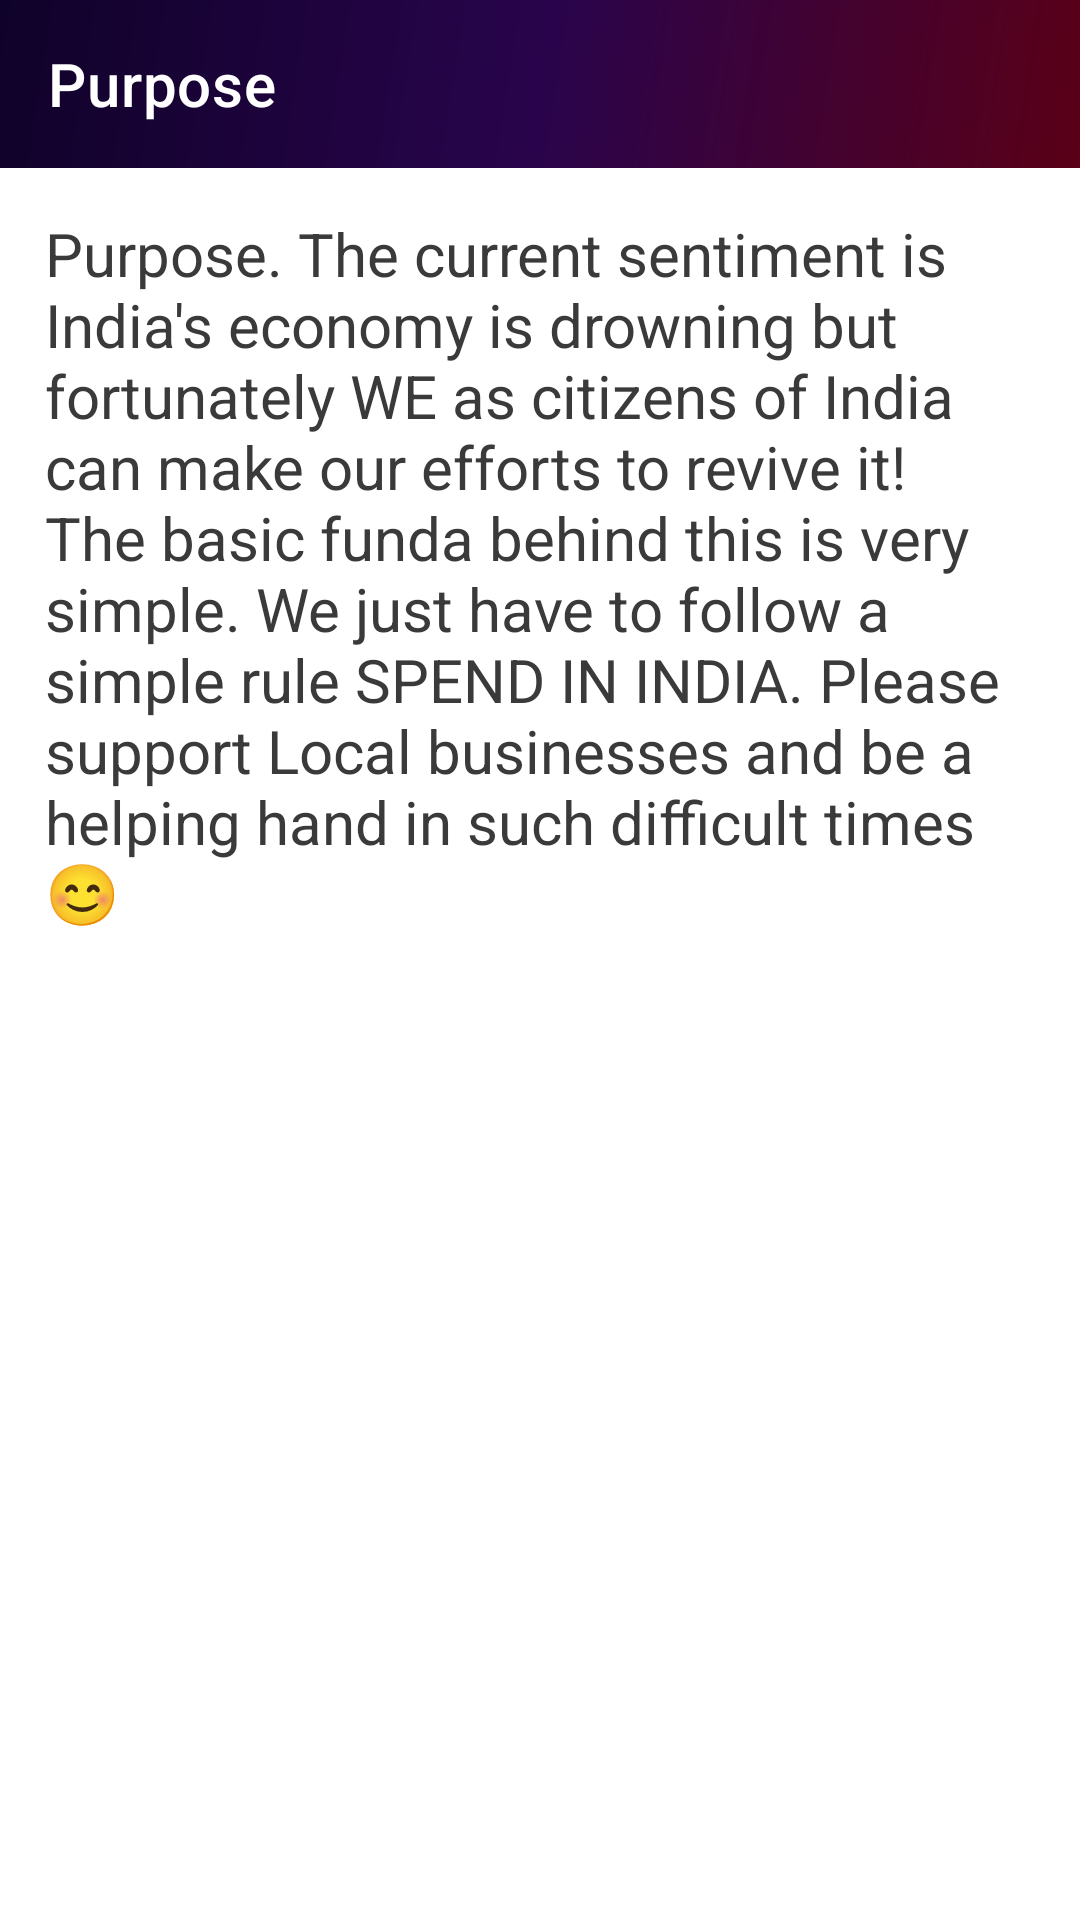

Android layout source for this screen:
<!-- AndroidManifest.xml: application theme AppTheme -->
<!-- res/layout/activity_purpose.xml -->
<?xml version="1.0" encoding="utf-8"?>
<LinearLayout xmlns:android="http://schemas.android.com/apk/res/android"
    xmlns:app="http://schemas.android.com/apk/res-auto"
    xmlns:tools="http://schemas.android.com/tools"
    android:layout_width="match_parent"
    android:layout_height="match_parent"
    android:orientation="vertical"
    tools:context=".PurposeActivity">
    <androidx.appcompat.widget.Toolbar
        android:id="@+id/toolbar"
        app:title="Purpose"
        android:layout_width="match_parent"
        app:titleTextColor="#fff"
        android:layout_height="?attr/actionBarSize"
        android:background="@drawable/gradient"/>

    <TextView
        android:layout_width="match_parent"
        android:layout_height="wrap_content"
        android:textSize="20sp"
        android:layout_margin="15dp"
        android:textColor="#3A3A3A"
        android:text="@string/purpose"/>

</LinearLayout>
<!-- resources referenced by this layout -->
<resources>
  <!-- drawable gradient (drawable) -->
  <?xml version="1.0" encoding="utf-8"?>
  <shape xmlns:android="http://schemas.android.com/apk/res/android" android:shape="rectangle" >
      <gradient
          android:startColor="#0F0229"
          android:centerColor="#29044C"
          android:endColor="#5A0017"
          android:angle="315"/>
      <corners
          android:radius="0dp"/>
  </shape>
  <string name="purpose">Purpose.   The current sentiment is "India\'s economy is drowning" but fortunately WE as citizens of India can make our efforts to revive it! The basic funda behind this is very simple. We just have to follow a simple rule SPEND IN INDIA.  Please support Local businesses and be a helping hand in such difficult times😊</string>
  <style name="AppTheme" parent="Theme.MaterialComponents.Light.NoActionBar">
          
          <item name="colorPrimary">@color/colorPrimary</item>
          <item name="colorPrimaryDark">@color/themeColor</item>
          <item name="colorAccent">@color/colorAccent</item>
          <item name="android:textColorSecondary">#fff</item>
          <item name="homeAsUpIndicator">@drawable/ic_baseline_arrow_back_24</item>
          <item name="android:windowIsTranslucent">true</item>
      </style>
  <color name="colorPrimary">#340114</color>
  <color name="themeColor">#250905</color>
  <color name="colorAccent">#E1A6A6</color>
</resources>
